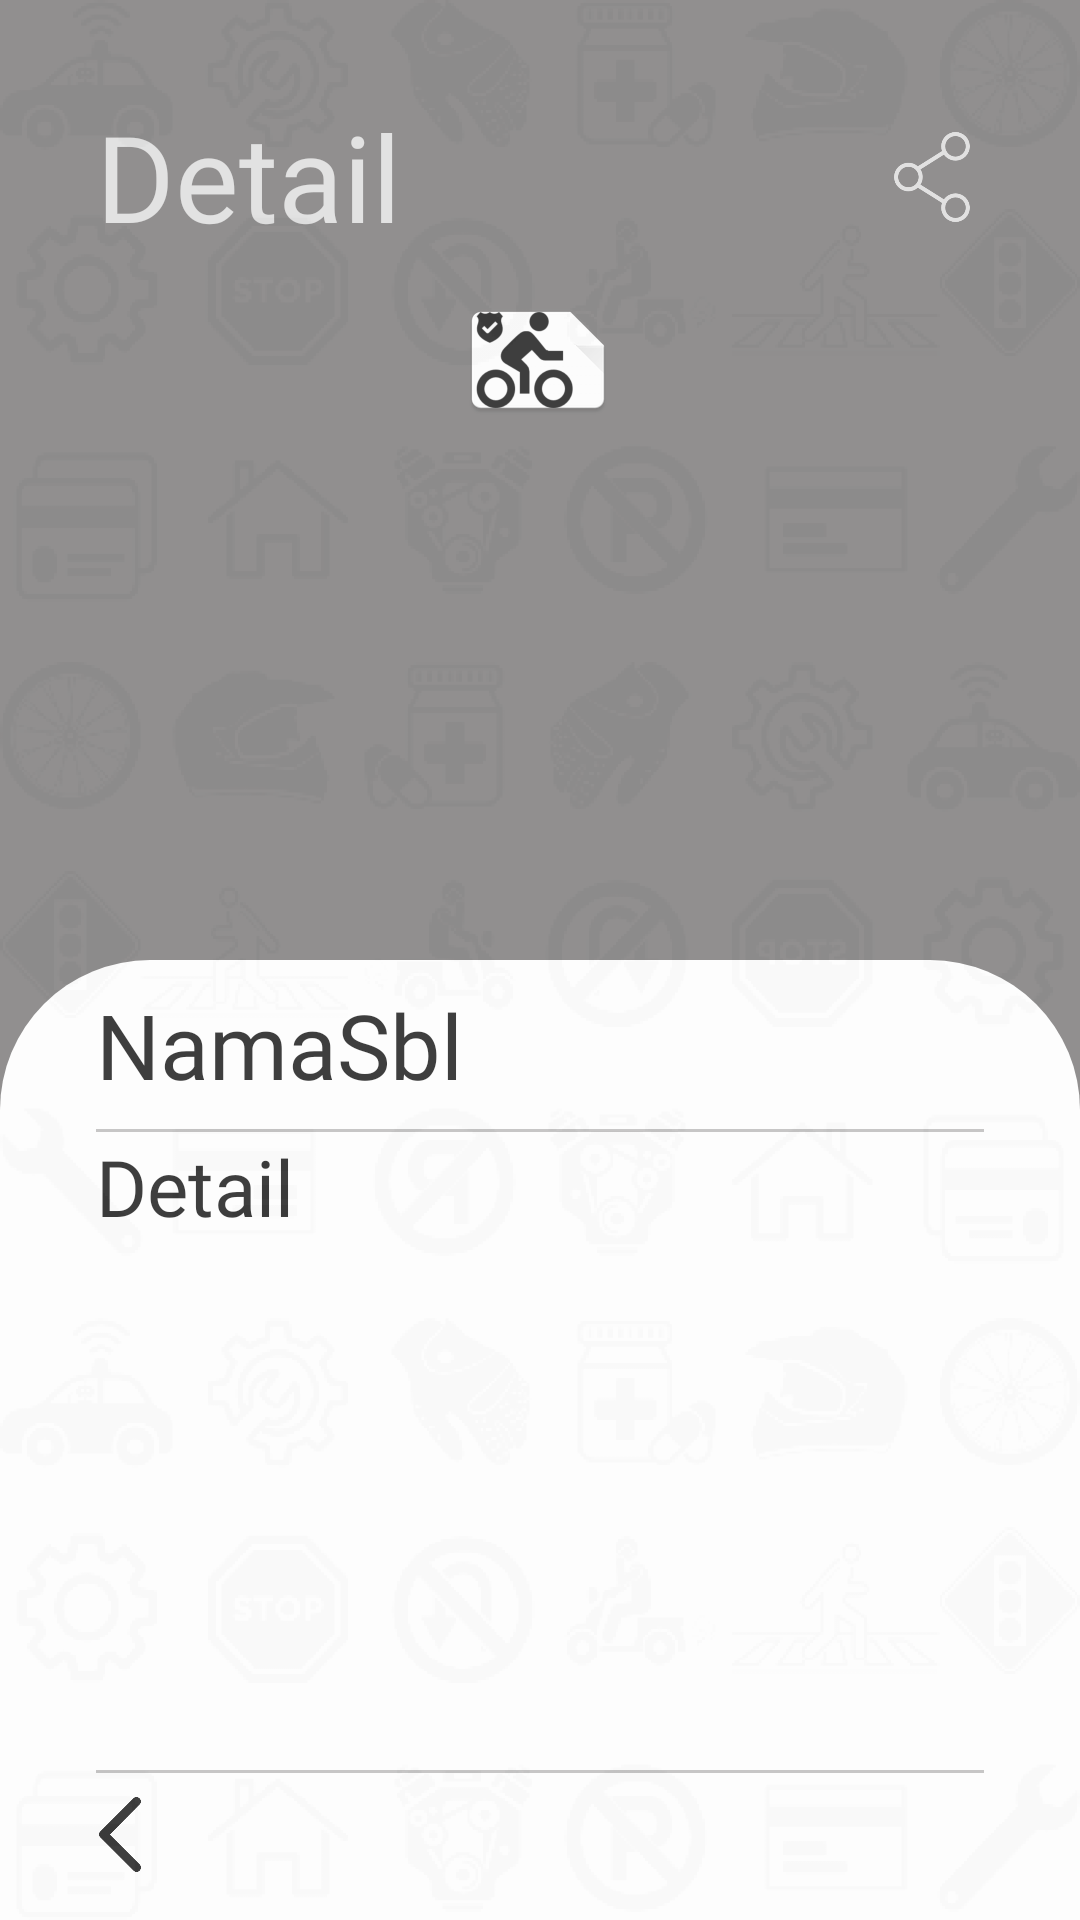

Layout XML and referenced resources for this Android screen:
<!-- AndroidManifest.xml: application theme AppTheme -->
<!-- res/layout/activity_sebelum_detail.xml -->
<?xml version="1.0" encoding="utf-8"?>
<android.support.constraint.ConstraintLayout xmlns:android="http://schemas.android.com/apk/res/android"
    xmlns:app="http://schemas.android.com/apk/res-auto"
    xmlns:tools="http://schemas.android.com/tools"
    android:id="@+id/constraintLayout"
    android:layout_width="match_parent"
    android:layout_height="match_parent"
    android:background="@drawable/bg"
    tools:context="com.pkbv2.sebelum.SebelumDetail">


    <android.support.constraint.ConstraintLayout

        android:layout_width="match_parent"
        android:layout_height="match_parent"
        android:alpha="0.75"
        android:background="@color/bg_primary"
        tools:layout_editor_absoluteX="29dp"
        tools:layout_editor_absoluteY="-104dp">

        <TextView
            android:id="@+id/textView6"
            android:layout_width="match_parent"
            android:layout_height="wrap_content"
            android:layout_marginStart="32dp"
            android:layout_marginTop="32dp"
            android:layout_marginEnd="8dp"
            android:fontFamily="@font/droid_sans_bold"
            android:text="Detail"
            android:textColor="#FFF"
            android:textSize="40sp"
            android:alpha="0.75"
            app:layout_constraintEnd_toEndOf="parent"
            app:layout_constraintHorizontal_bias="0.0"
            app:layout_constraintStart_toStartOf="parent"
            app:layout_constraintTop_toTopOf="parent" />

        <ImageView
            android:id="@+id/share"
            android:layout_width="40dp"
            android:layout_height="30dp"
            android:layout_marginStart="8dp"
            android:layout_marginTop="44dp"
            android:layout_marginEnd="24dp"
            android:alpha="0.75"
            android:src="@drawable/share_white"
            app:layout_constraintEnd_toEndOf="parent"
            app:layout_constraintHorizontal_bias="0.982"
            app:layout_constraintStart_toStartOf="parent"
            app:layout_constraintTop_toTopOf="parent" />

        <ImageView
            android:id="@+id/gambar"
            android:layout_width="wrap_content"
            android:layout_height="wrap_content"
            android:layout_alignParentTop="true"
            android:layout_marginStart="8dp"
            android:layout_marginTop="96dp"
            android:layout_marginEnd="8dp"
            android:foregroundGravity="center"
            android:src="@mipmap/ic_launcher"
            app:layout_constraintEnd_toEndOf="parent"
            app:layout_constraintHorizontal_bias="0.498"
            app:layout_constraintStart_toStartOf="parent"
            app:layout_constraintTop_toTopOf="parent" />

        <android.support.constraint.ConstraintLayout
            android:id="@+id/layoutdetail"
            android:layout_width="match_parent"
            android:layout_height="match_parent"
            android:layout_marginTop="320dp"
            android:layout_marginBottom="32dp"
            android:background="@drawable/bg_detail"
            android:orientation="vertical"
            app:layout_constraintBottom_toTopOf="@+id/line3"
            app:layout_constraintEnd_toEndOf="parent"
            app:layout_constraintHorizontal_bias="0.0"
            app:layout_constraintStart_toStartOf="parent"
            app:layout_constraintTop_toBottomOf="@+id/gambar"
            app:layout_constraintVertical_bias="0.018">


            <TextView
                android:id="@+id/namaSbl"
                android:layout_width="wrap_content"
                android:layout_height="wrap_content"
                android:layout_marginStart="32dp"
                android:layout_marginTop="8dp"
                android:layout_marginEnd="32dp"
                android:fontFamily="@font/droid_sans_bold"
                android:text="NamaSbl"
                android:textColor="#000"
                android:textSize="30sp"
                app:layout_constraintStart_toStartOf="parent"
                app:layout_constraintTop_toTopOf="parent" />

            <View
                android:id="@+id/view"
                android:layout_width="match_parent"
                android:layout_height="1dp"
                android:layout_marginStart="32dp"
                android:layout_marginTop="8dp"
                android:layout_marginEnd="32dp"
                android:layout_marginBottom="0dp"
                android:alpha="0.5"
                android:background="@color/bg_primary"
                app:layout_constraintEnd_toEndOf="parent"
                app:layout_constraintHorizontal_bias="0.0"
                app:layout_constraintStart_toStartOf="parent"
                app:layout_constraintTop_toBottomOf="@+id/namaSbl" />

            <ScrollView
                android:id="@+id/scr"
                android:layout_width="match_parent"
                android:layout_height="match_parent"
                android:layout_marginTop="58dp"
                android:layout_marginBottom="18dp"
                android:scrollbars="none"
                app:layout_constraintTop_toBottomOf="@+id/view"
                tools:layout_editor_absoluteX="16dp">

                <TextView
                    android:id="@+id/detail"
                    android:layout_width="wrap_content"
                    android:layout_height="wrap_content"
                    android:layout_marginStart="32dp"
                    android:layout_marginEnd="32dp"
                    android:fontFamily="@font/droid_sans"
                    android:text="Detail"
                    android:textColor="#000"
                    android:textSize="26sp"
                    app:layout_constraintStart_toStartOf="parent" />
            </ScrollView>

        </android.support.constraint.ConstraintLayout>

        <LinearLayout
            android:id="@+id/line3"
            android:layout_width="match_parent"
            android:layout_height="wrap_content"
            android:background="#FFF"
            android:orientation="vertical"
            app:layout_constraintBottom_toBottomOf="parent">

            <View
                android:alpha="0.5"
                android:background="@color/bg_primary"
                android:layout_marginStart="32dp"
                android:layout_marginEnd="32dp"
                android:layout_width="match_parent"
                android:layout_height="1dp"/>
            <ImageView
                android:id="@+id/back"
                android:layout_width="32dp"
                android:layout_height="25dp"
                android:layout_marginStart="24dp"
                android:layout_marginTop="8dp"
                android:layout_marginBottom="16dp"
                android:src="@drawable/back"
                app:layout_constraintBottom_toBottomOf="parent"
                app:layout_constraintStart_toStartOf="parent" />
        </LinearLayout>

    </android.support.constraint.ConstraintLayout>

</android.support.constraint.ConstraintLayout>
<!-- resources referenced by this layout -->
<resources>
  <color name="bg_primary">#6E6C6C</color>
  <!-- drawable back: png bitmap (drawable-hdpi, 4813 bytes) -->
  <!-- drawable bg: png bitmap (drawable-hdpi, 188109 bytes) -->
  <!-- drawable bg_detail (drawable) -->
  <?xml version="1.0" encoding="utf-8"?>
  <shape xmlns:android="http://schemas.android.com/apk/res/android">
  
      <solid
          android:color="#FFF"/>
  
      <corners
          android:topLeftRadius="50dp"
          android:topRightRadius="50dp"/>
  </shape>
  <!-- drawable share_white: png bitmap (drawable-hdpi, 16079 bytes) -->
  <!-- mipmap ic_launcher: png bitmap (drawable, 6410 bytes) -->
  <style name="AppTheme" parent="Theme.AppCompat.Light.NoActionBar">
      </style>
</resources>
